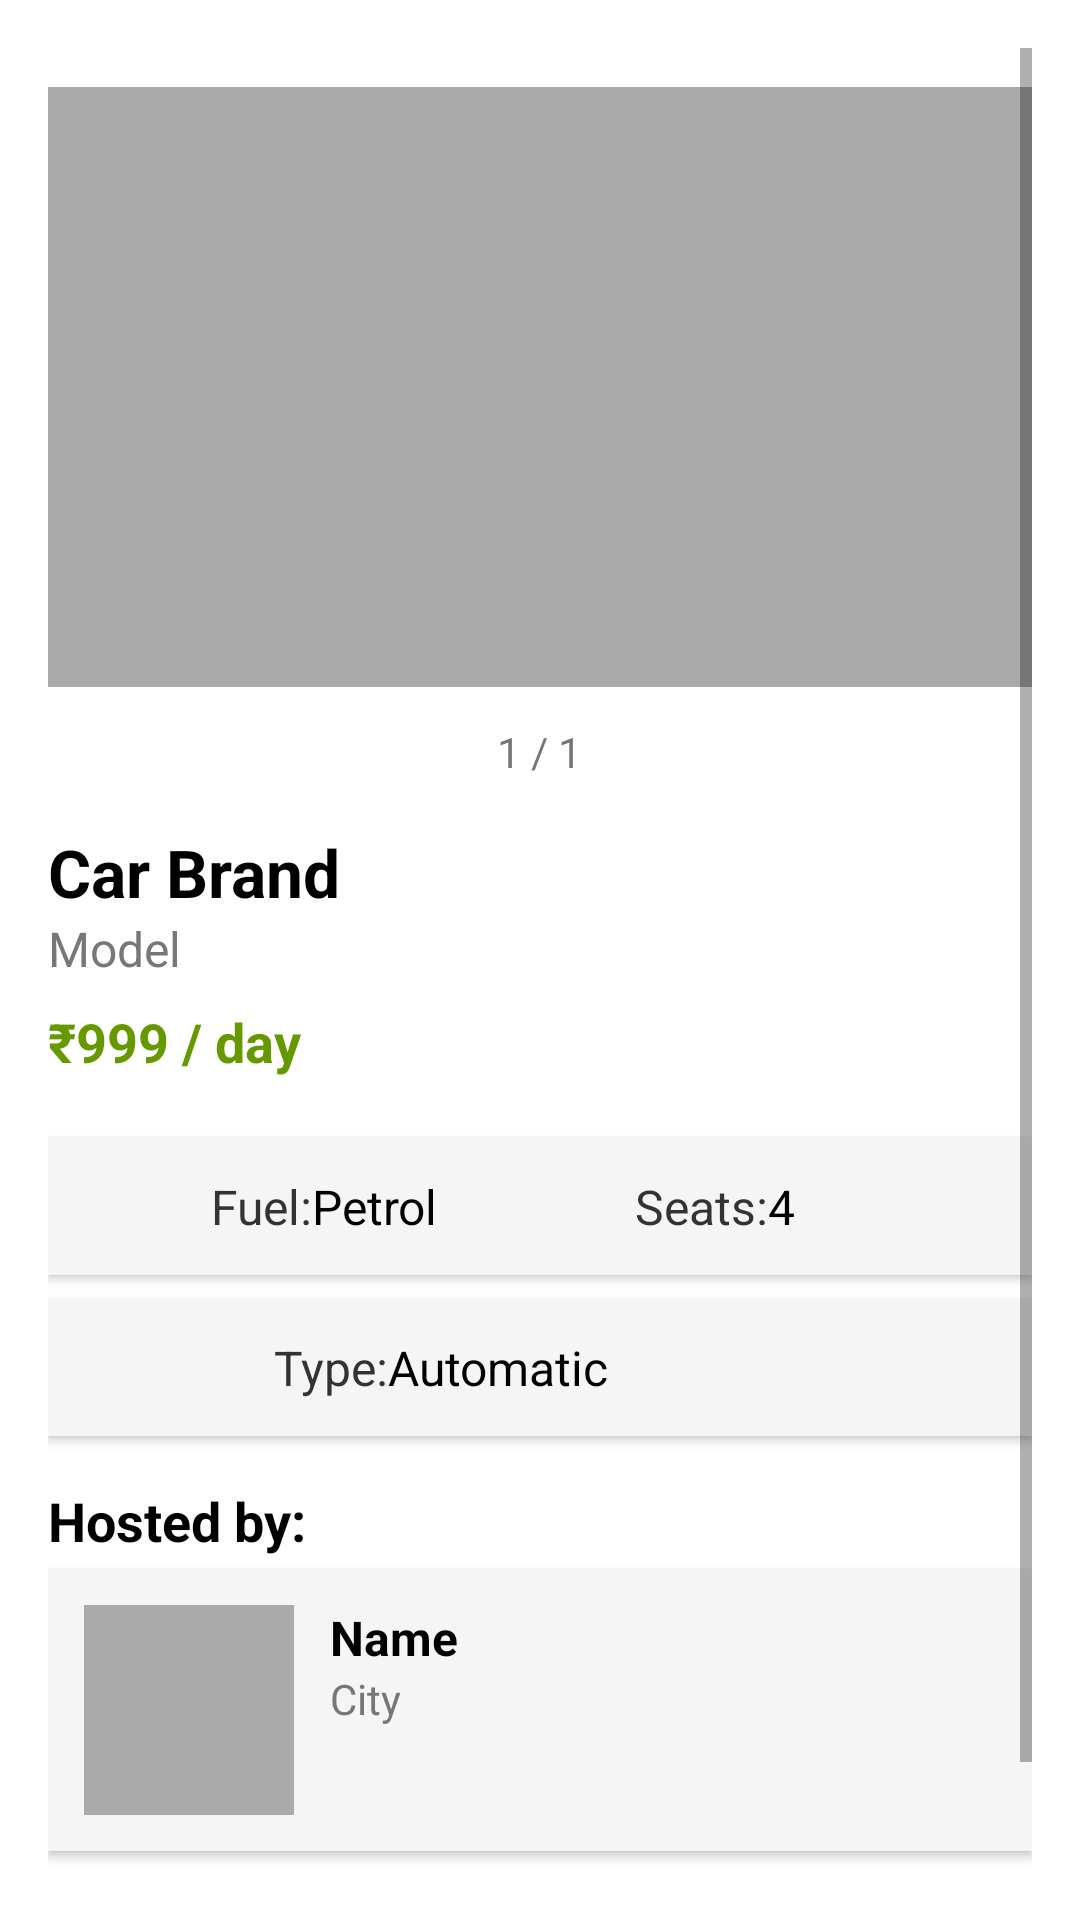

Layout XML and referenced resources for this Android screen:
<!-- AndroidManifest.xml: application theme Theme.CARs -->
<!-- res/layout/bottom_sheet.xml -->
<ScrollView xmlns:android="http://schemas.android.com/apk/res/android"
    android:layout_width="match_parent"
    android:layout_height="wrap_content"
    android:background="@android:color/white"
    android:padding="16dp">



    <LinearLayout
        android:layout_width="match_parent"
        android:layout_height="wrap_content"
        android:orientation="vertical">

        <View
            android:layout_width="40dp"
            android:layout_height="5dp"
            android:layout_gravity="center"
            android:layout_marginBottom="8dp"
            android:background="@drawable/drag_handel_bg"/>

        
        <androidx.viewpager2.widget.ViewPager2
            android:id="@+id/mediaViewPager"
            android:layout_width="match_parent"
            android:layout_height="200dp"
            android:layout_marginBottom="12dp"
            android:background="@android:color/darker_gray"
            android:contentDescription="Car Image"
            android:clipToOutline="true" />
        <TextView
            android:id="@+id/imageIndicator"
            android:layout_width="wrap_content"
            android:layout_height="wrap_content"
            android:text="1 / 1"
            android:textSize="14sp"
            android:layout_gravity="center_horizontal"
            android:layout_marginBottom="16dp" />

        
        <TextView
            android:id="@+id/brand"
            android:layout_width="wrap_content"
            android:layout_height="wrap_content"
            android:text="Car Brand"
            android:textSize="22sp"
            android:textStyle="bold"
            android:textColor="#000000" />

        <TextView
            android:id="@+id/model"
            android:layout_width="wrap_content"
            android:layout_height="wrap_content"
            android:text="Model"
            android:textSize="16sp"
            android:textColor="#777777"
            android:layout_marginBottom="8dp" />

        
        <TextView
            android:id="@+id/price"
            android:layout_width="wrap_content"
            android:layout_height="wrap_content"
            android:text="₹999 / day"
            android:textSize="18sp"
            android:textStyle="bold"
            android:textColor="@android:color/holo_green_dark"
            android:layout_marginBottom="12dp" />

        
        <LinearLayout
            android:layout_width="match_parent"
            android:layout_height="wrap_content"
            android:orientation="horizontal"
            android:background="#F5F5F5"
            android:padding="12dp"
            android:layout_marginBottom="8dp"
            android:layout_marginTop="8dp"
            android:gravity="center"
            android:elevation="2dp">

            <TextView
                android:layout_width="0dp"
                android:layout_height="wrap_content"
                android:layout_weight="1"
                android:text="Fuel:"
                android:textSize="16sp"
                android:gravity="end"
                android:textColor="#333333" />

            <TextView
                android:id="@+id/fule"
                android:layout_width="0dp"
                android:layout_height="wrap_content"
                android:layout_weight="1"
                android:text="Petrol"
                android:textSize="16sp"
                android:gravity="start"
                android:textColor="#000000" />

            <TextView
                android:layout_width="0dp"
                android:layout_height="wrap_content"
                android:layout_weight="1"
                android:text="Seats:"
                android:textSize="16sp"
                android:gravity="end"
                android:textColor="#333333" />

            <TextView
                android:id="@+id/seats"
                android:layout_width="0dp"
                android:layout_height="wrap_content"
                android:layout_weight="1"
                android:text="4"
                android:textSize="16sp"
                android:gravity="start"
                android:textColor="#000000" />
        </LinearLayout>

        
        <LinearLayout
            android:layout_width="match_parent"
            android:layout_height="wrap_content"
            android:orientation="horizontal"
            android:background="#F5F5F5"
            android:padding="12dp"
            android:elevation="2dp"
            android:layout_marginBottom="8dp">

            <TextView
                android:layout_width="0dp"
                android:layout_height="wrap_content"
                android:layout_weight="1"
                android:text="Type:"
                android:textSize="16sp"
                android:gravity="end"
                android:textColor="#333333" />

            <TextView
                android:id="@+id/type"
                android:layout_width="0dp"
                android:layout_height="wrap_content"
                android:layout_weight="2"
                android:text="Automatic"
                android:textSize="16sp"
                android:gravity="start"
                android:textColor="#000000" />
        </LinearLayout>

        
        <TextView
            android:layout_width="match_parent"
            android:layout_height="wrap_content"
            android:text="Hosted by:"
            android:textStyle="bold"
            android:textSize="18sp"
            android:textColor="#000000"
            android:layout_marginTop="8dp"
            android:layout_marginBottom="4dp" />

        <LinearLayout
            android:layout_width="match_parent"
            android:layout_height="wrap_content"
            android:orientation="horizontal"
            android:padding="12dp"
            android:background="#F5F5F5"
            android:elevation="2dp">

            <ImageView
                android:id="@+id/pfpimg"
                android:layout_width="70dp"
                android:layout_height="70dp"
                android:src="@android:drawable/sym_def_app_icon"
                android:scaleType="centerCrop"
                android:layout_gravity="center_vertical"
                android:layout_marginEnd="12dp"
                android:background="@android:color/darker_gray"
                android:clipToOutline="true" />

            <LinearLayout
                android:layout_width="0dp"
                android:layout_height="wrap_content"
                android:layout_weight="1"
                android:orientation="vertical"
                android:gravity="center_vertical">

                <TextView
                    android:id="@+id/name"
                    android:layout_width="match_parent"
                    android:layout_height="wrap_content"
                    android:text="Name"
                    android:textSize="16sp"
                    android:textStyle="bold"
                    android:textColor="#000000" />

                <TextView
                    android:id="@+id/city"
                    android:layout_width="match_parent"
                    android:layout_height="wrap_content"
                    android:text="City"
                    android:textColor="#777777" />
            </LinearLayout>
        </LinearLayout>

        
        <Button
            android:id="@+id/book_now"
            android:layout_width="match_parent"
            android:layout_height="wrap_content"
            android:text="Book Now"
            android:layout_marginTop="16dp"
            android:backgroundTint="@android:color/holo_blue_dark"
            android:textColor="@android:color/white" />
    </LinearLayout>
</ScrollView>
<!-- resources referenced by this layout -->
<resources>
  <style name="Theme.CARs" parent="Base.Theme.CARs" />
  <style name="Base.Theme.CARs" parent="Theme.MaterialComponents.DayNight.NoActionBar">
          
          
      </style>
</resources>
